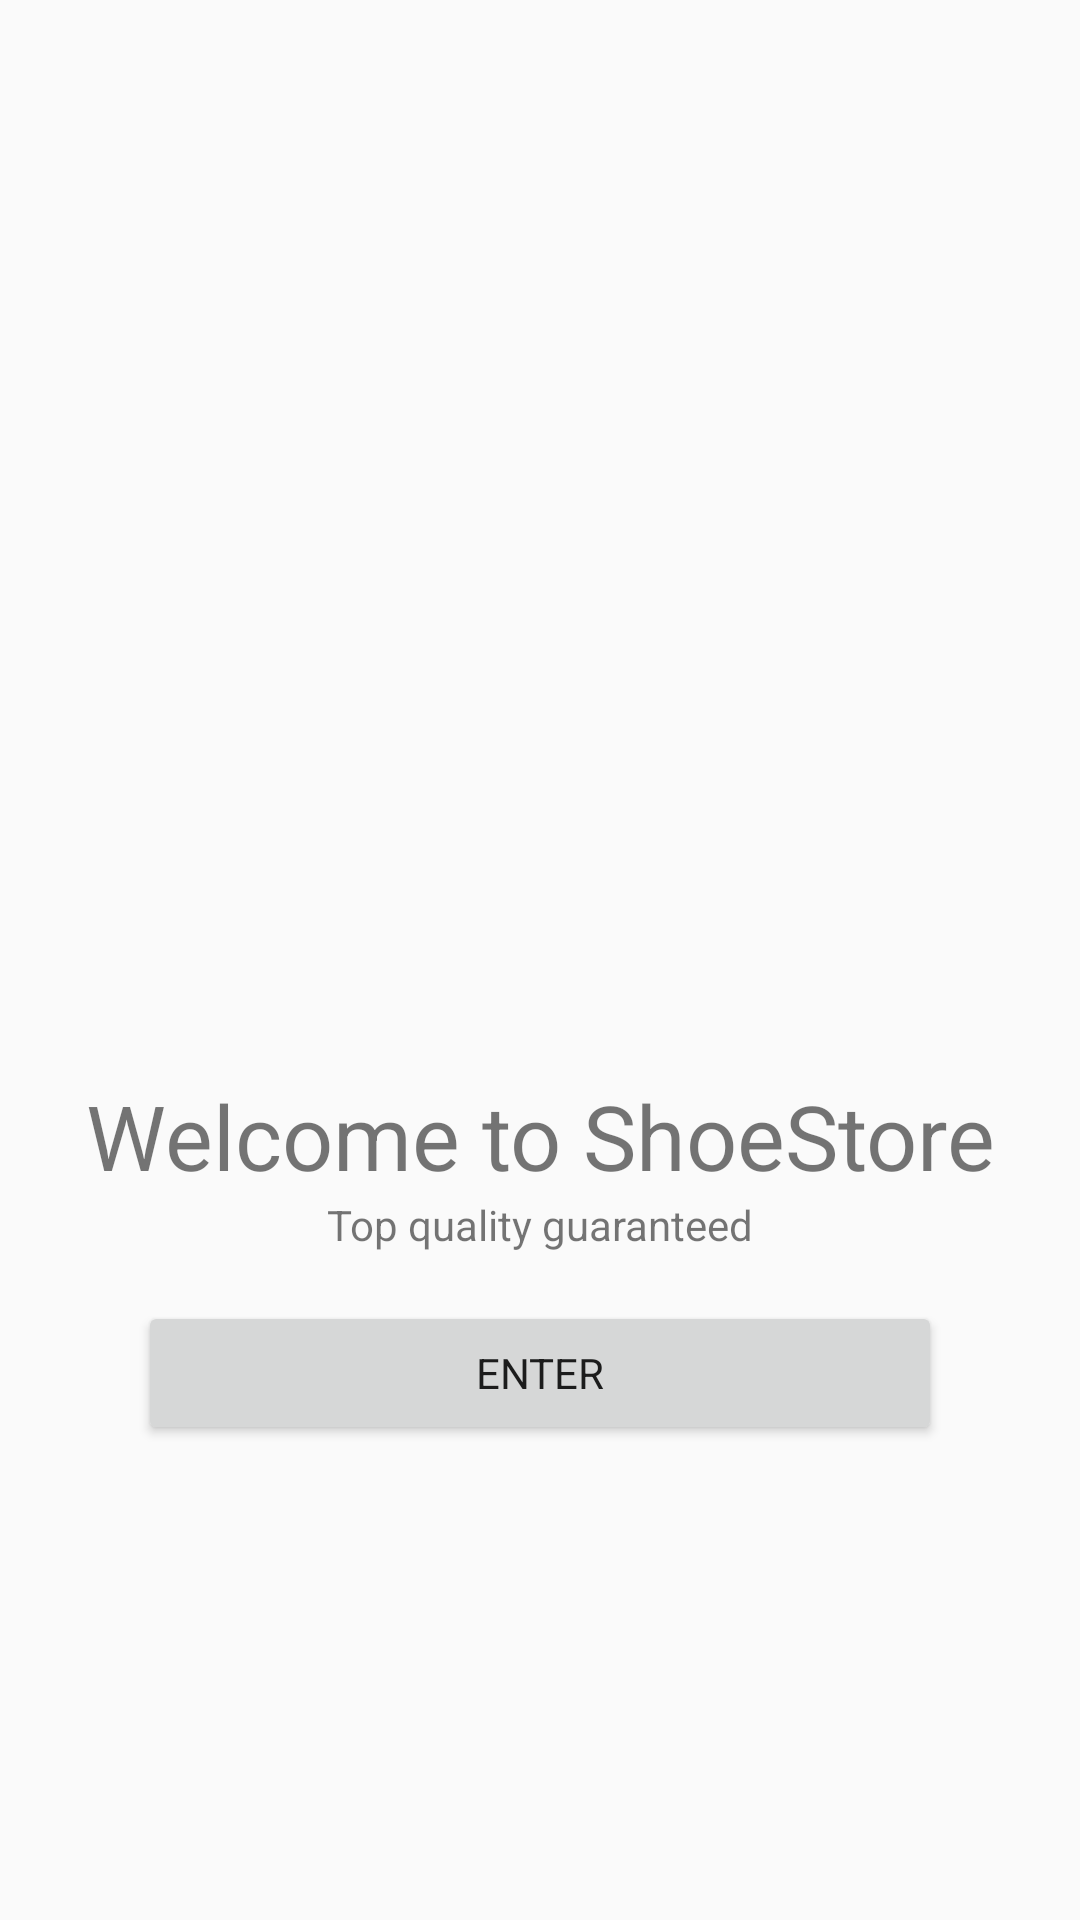

Produce the Android XML layout that renders to this screen, including the resource entries it uses.
<!-- AndroidManifest.xml: application theme AppTheme -->
<!-- res/layout/fragment_welcome.xml -->
<?xml version="1.0" encoding="utf-8"?>
<layout xmlns:android="http://schemas.android.com/apk/res/android"
    xmlns:tools="http://schemas.android.com/tools"
    xmlns:app="http://schemas.android.com/apk/res-auto"
    tools:context=".pages.welcome.WelcomeFragment">

    <LinearLayout
        android:layout_width="match_parent"
        android:layout_height="match_parent"
        android:orientation="vertical"
        android:padding="@dimen/padding16"
        android:gravity="center_vertical|center_horizontal">

        <ImageView
            android:layout_width="@dimen/image"
            android:layout_height="@dimen/image"
            app:srcCompat="@drawable/shoes_icon_1320186144893068778"
            android:contentDescription="@string/app_logo" />

        <TextView
            android:id="@+id/welcome_string"
            android:text="@string/welcome"
            android:textSize="@dimen/Titol1"
            style="@style/CenteredText"
            />

        <TextView
            android:id="@+id/user_string"
            android:text="@string/top_quality_guaranteed"
            android:textAllCaps="false"
            style="@style/CenteredText"
            />

        <Button
            android:id="@+id/button_enter"
            android:layout_width="match_parent"
            android:layout_height="wrap_content"
            android:layout_marginLeft="30dp"
            android:layout_marginRight="30dp"
            android:layout_marginTop="@dimen/margin16"
            android:text="@string/enter"
            style="@style/GlobalText"/>

    </LinearLayout>

</layout>
<!-- resources referenced by this layout -->
<resources>
  <dimen name="Titol1">30sp</dimen>
  <dimen name="image">200dp</dimen>
  <dimen name="margin16">16dp</dimen>
  <dimen name="padding16">16dp</dimen>
  <string name="app_logo">app logo</string>
  <string name="enter">Enter</string>
  <string name="top_quality_guaranteed">Top quality guaranteed</string>
  <string name="welcome">Welcome to ShoeStore</string>
  <style name="CenteredText" parent="GlobalText">
          <item name="android:textAlignment">center</item>
      </style>
  <style name="GlobalText">
          <item name="fontFamily">@font/montserrat</item>
          <item name="android:layout_width">match_parent</item>
          <item name="android:layout_height">wrap_content</item>
      </style>
  <style name="AppTheme" parent="Theme.AppCompat.Light.DarkActionBar">
          
          <item name="colorPrimary">@color/colorPrimary</item>
          <item name="colorPrimaryDark">@color/colorPrimaryDark</item>
          <item name="colorAccent">@color/colorAccent</item>
      </style>
  <color name="colorPrimary">#686868</color>
  <color name="colorPrimaryDark">#191919</color>
  <color name="colorAccent">#BDBDBD</color>
</resources>
